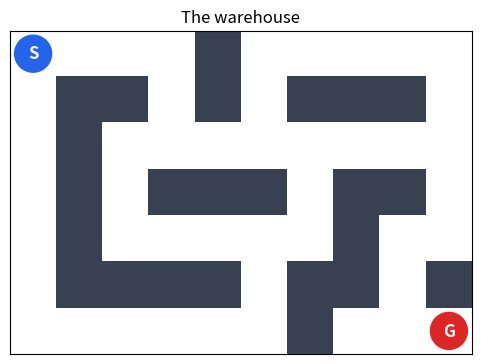
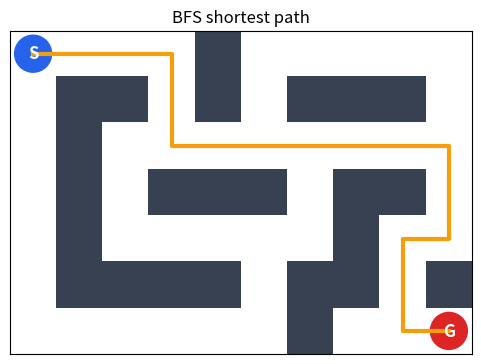
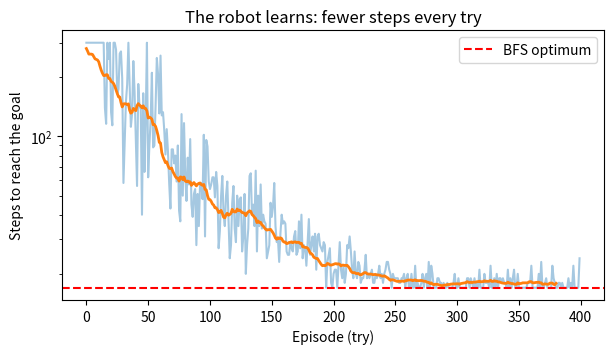
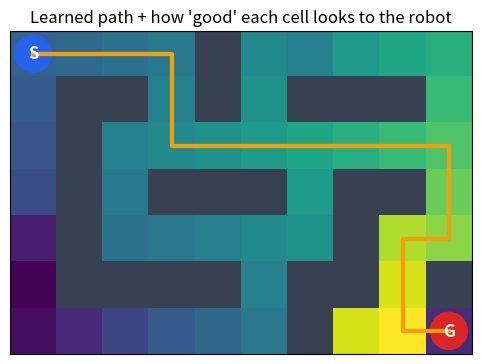

The script that saved these images, in order:
from collections import deque
import numpy as np
import matplotlib.pyplot as plt
from matplotlib.colors import ListedColormap

MAP = [
    "S...#.....",
    ".##.#.###.",
    ".#........",
    ".#.###.##.",
    ".#.....#..",
    ".####.##.#",
    "......#..G",
]
grid = np.array([list(row) for row in MAP])
H, W = grid.shape
start = tuple(np.argwhere(grid == "S")[0])
goal = tuple(np.argwhere(grid == "G")[0])
ACTIONS = {"up": (-1, 0), "down": (1, 0), "left": (0, -1), "right": (0, 1)}


def is_free(pos):
    r, c = pos
    return 0 <= r < H and 0 <= c < W and grid[r, c] != "#"


def draw(path=None, values=None, title=""):
    walls = (grid == "#").astype(float)
    fig, ax = plt.subplots(figsize=(W * 0.6, H * 0.6))
    if values is not None:
        shown = np.where(walls == 1, np.nan, values)
        ax.imshow(shown, cmap="viridis")
    ax.imshow(np.ma.masked_where(walls == 0, walls), cmap=ListedColormap(["#374151"]))
    if path:
        ys, xs = zip(*path)
        ax.plot(xs, ys, color="#F59E0B", linewidth=3)
    for (r, c), label, color in [(start, "S", "#2563EB"), (goal, "G", "#DC2626")]:
        ax.add_patch(plt.Circle((c, r), 0.4, color=color))
        ax.text(c, r, label, ha="center", va="center", color="white", fontsize=12, fontweight="bold")
    ax.set_xticks([])
    ax.set_yticks([])
    ax.set_title(title)
    plt.show()

draw(title="The warehouse")

def bfs(start, goal):
    queue = deque([start])
    came_from = {start: None}
    while queue:
        current = queue.popleft()
        if current == goal:
            break
        for dr, dc in ACTIONS.values():
            nxt = (current[0] + dr, current[1] + dc)
            if is_free(nxt) and nxt not in came_from:
                came_from[nxt] = current
                queue.append(nxt)
    if goal not in came_from:
        return None
    path, node = [], goal
    while node is not None:
        path.append(node)
        node = came_from[node]
    return path[::-1]

path = bfs(start, goal)
print("Shortest path length:", len(path) - 1, "steps")
draw(path, title="BFS shortest path")

def env_step(pos, action):
    dr, dc = ACTIONS[action]
    nxt = (pos[0] + dr, pos[1] + dc)
    if not is_free(nxt):
        return pos, -5, False
    if nxt == goal:
        return nxt, 50, True
    return nxt, -1, False


def q_learning(episodes=400, alpha=0.5, gamma=0.95, eps_start=1.0, eps_end=0.05, seed=0):
    rng = np.random.default_rng(seed)
    actions = list(ACTIONS)
    Q = np.zeros((H, W, len(actions)))
    steps_per_episode = []
    for ep in range(episodes):
        eps = max(eps_end, eps_start * (1 - ep / (episodes * 0.7)))
        pos, done, steps = start, False, 0
        while not done and steps < 300:
            a = rng.integers(len(actions)) if rng.random() < eps else int(np.argmax(Q[pos]))
            nxt, reward, done = env_step(pos, actions[a])
            target = reward + (0 if done else gamma * Q[nxt].max())
            Q[pos][a] += alpha * (target - Q[pos][a])
            pos, steps = nxt, steps + 1
        steps_per_episode.append(steps)
    return Q, steps_per_episode

Q, steps_per_episode = q_learning()

plt.figure(figsize=(7, 3.5))
plt.plot(steps_per_episode, alpha=0.4)
plt.plot(np.convolve(steps_per_episode, np.ones(20) / 20, mode="valid"), linewidth=2)
plt.axhline(len(path) - 1, color="red", linestyle="--", label="BFS optimum")
plt.xlabel("Episode (try)")
plt.ylabel("Steps to reach the goal")
plt.yscale("log")
plt.legend()
plt.title("The robot learns: fewer steps every try")
plt.show()

def greedy_path(Q, max_steps=100):
    actions, pos, route = list(ACTIONS), start, [start]
    for _ in range(max_steps):
        pos, _, done = env_step(pos, actions[int(np.argmax(Q[pos]))])
        route.append(pos)
        if done:
            return route
    return route

learned = greedy_path(Q)
print("Learned path length:", len(learned) - 1, "steps | BFS:", len(path) - 1)
draw(learned, values=Q.max(axis=2), title="Learned path + how 'good' each cell looks to the robot")

# اكتب الحل هنا

# اكتب الحل هنا
